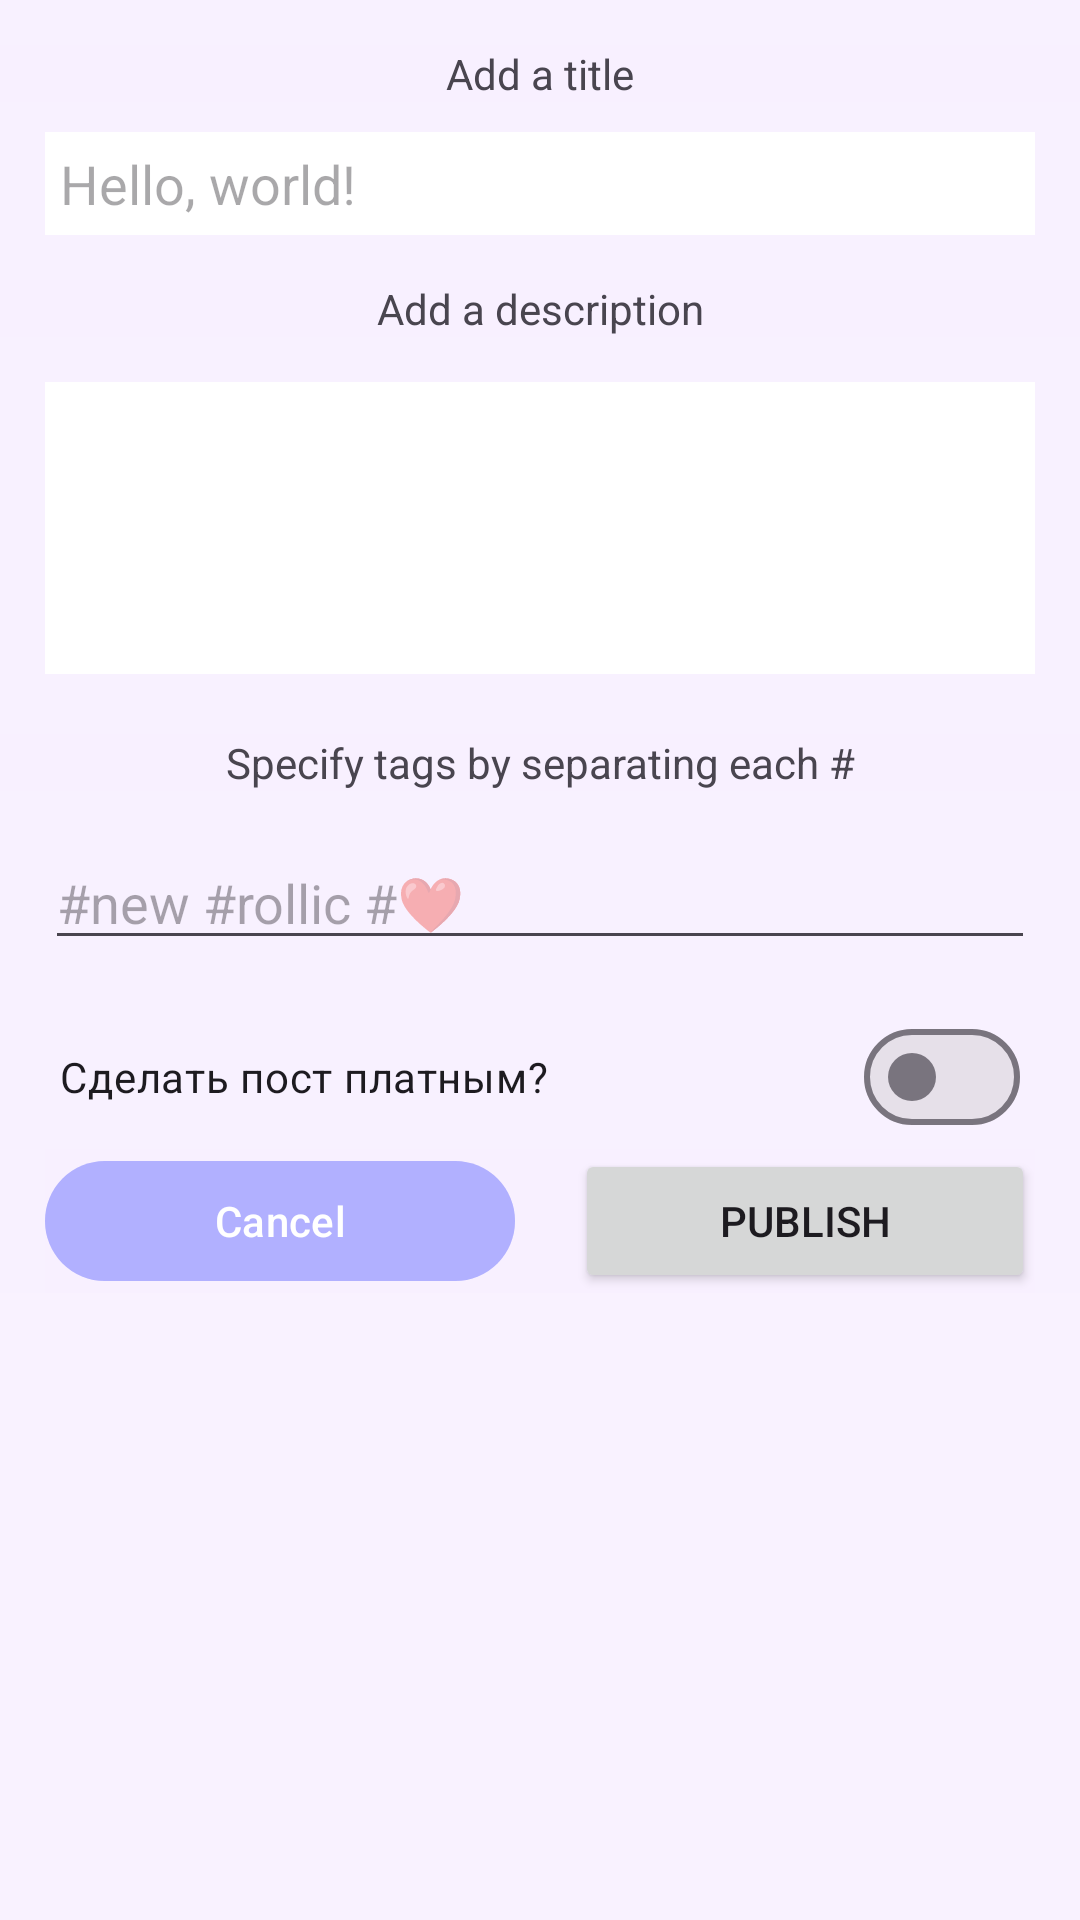

Write the Android layout XML for this screen, with the resource values it uses.
<!-- AndroidManifest.xml: application theme Theme.Rollic -->
<!-- res/layout/fragment_post_add.xml -->
<?xml version="1.0" encoding="utf-8"?>
<FrameLayout xmlns:android="http://schemas.android.com/apk/res/android"
    xmlns:tools="http://schemas.android.com/tools"
    android:layout_width="match_parent"
    android:layout_height="match_parent"
    tools:context=".fragments.PostAddFragment">

    <ProgressBar
        android:id="@+id/pbPostAdd"
        style="?android:attr/progressBarStyle"
        android:layout_width="wrap_content"
        android:layout_height="wrap_content"
        android:layout_gravity="center"
        android:visibility="gone" />

    <ScrollView
        android:layout_width="match_parent"
        android:layout_height="match_parent">

        <LinearLayout
            android:layout_width="match_parent"
            android:layout_height="wrap_content"
            android:orientation="vertical">

            <TextView
                android:id="@+id/textView3"
                android:layout_width="match_parent"
                android:layout_height="wrap_content"
                android:layout_marginTop="15dp"
                android:text="@string/add_title_str"
                android:textAlignment="center" />

            <EditText
                android:id="@+id/etTitlePostAdd"
                android:layout_width="match_parent"
                android:layout_height="wrap_content"
                android:layout_marginHorizontal="15dp"
                android:layout_marginTop="10dp"
                android:background="@color/white"
                android:ems="10"
                android:hint="@string/example_text"
                android:importantForAutofill="no"
                android:inputType="text"
                android:padding="5dp" />

            <TextView
                android:id="@+id/textView5"
                android:layout_width="match_parent"
                android:layout_height="wrap_content"
                android:layout_marginTop="15dp"
                android:text="@string/add_description_str"
                android:textAlignment="center" />

            <EditText
                android:id="@+id/etDescriptionPostAdd"
                android:layout_width="match_parent"
                android:layout_height="wrap_content"
                android:layout_margin="15dp"
                android:background="@color/white"
                android:ems="10"
                android:gravity="start|top"
                android:importantForAutofill="no"
                android:inputType="textMultiLine"
                android:lines="4"
                android:maxLength="100"
                android:padding="5dp" />

            <TextView
                android:id="@+id/textView6"
                android:layout_width="match_parent"
                android:layout_height="wrap_content"
                android:layout_marginTop="5dp"
                android:text="@string/add_tags_str"
                android:textAlignment="center" />

            <EditText
                android:id="@+id/etTagsPostAdd"
                android:layout_width="match_parent"
                android:layout_height="wrap_content"
                android:layout_margin="15dp"
                android:ems="10"
                android:hint="@string/tags_example_text"
                android:inputType="text"
                android:maxLength="100" />


            <com.google.android.material.materialswitch.MaterialSwitch
                android:id="@+id/tsPostAdd"
                android:layout_width="match_parent"
                android:layout_height="wrap_content"
                android:layout_marginHorizontal="20dp"
                android:text="Сделать пост платным?" />

            <LinearLayout
                android:layout_width="match_parent"
                android:layout_height="wrap_content"
                android:layout_marginHorizontal="15dp"
                android:orientation="horizontal">

                <com.google.android.material.button.MaterialButton
                    android:id="@+id/bCancelPostAdd"
                    android:layout_width="wrap_content"
                    android:layout_height="wrap_content"
                    android:layout_marginEnd="10dp"
                    android:layout_weight="1"
                    android:backgroundTint="@color/blue50"
                    android:text="@string/cancel_str" />

                <Button
                    android:id="@+id/bPublishPostAdd"
                    android:layout_width="wrap_content"
                    android:layout_height="wrap_content"
                    android:layout_marginStart="10dp"
                    android:layout_weight="1"
                    android:text="@string/publish_str" />
            </LinearLayout>
        </LinearLayout>
    </ScrollView>

</FrameLayout>
<!-- resources referenced by this layout -->
<resources>
  <color name="blue50">#507178fd</color>
  <color name="white">#FFFFFFFF</color>
  <string name="add_description_str">Add a description</string>
  <string name="add_tags_str">Specify tags by separating each #</string>
  <string name="add_title_str">Add a title</string>
  <string name="cancel_str">Cancel</string>
  <string name="example_text">Hello, world!</string>
  <string name="publish_str">Publish</string>
  <string name="tags_example_text">#new #rollic #❤</string>
  <style name="Theme.Rollic" parent="Base.Theme.Rollic" />
  <style name="Base.Theme.Rollic" parent="Theme.Material3.DayNight.NoActionBar">
          <item name="android:background">@color/ground</item>
      </style>
  <color name="ground">#10E6D9FF</color>
</resources>
